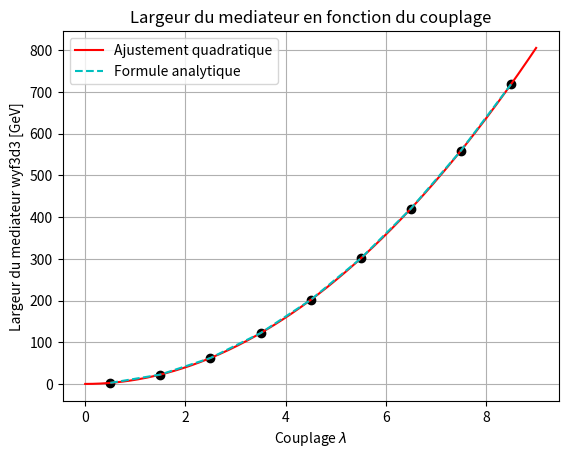
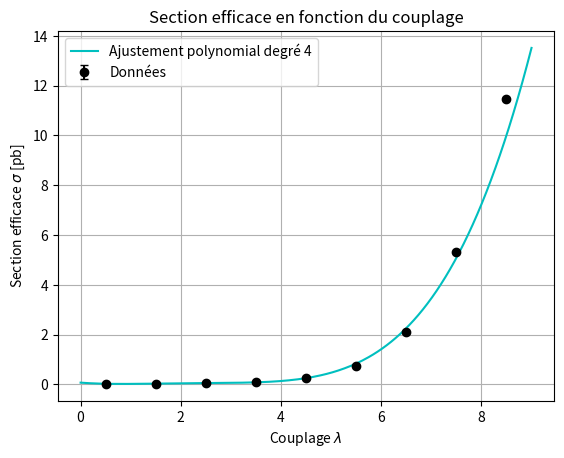
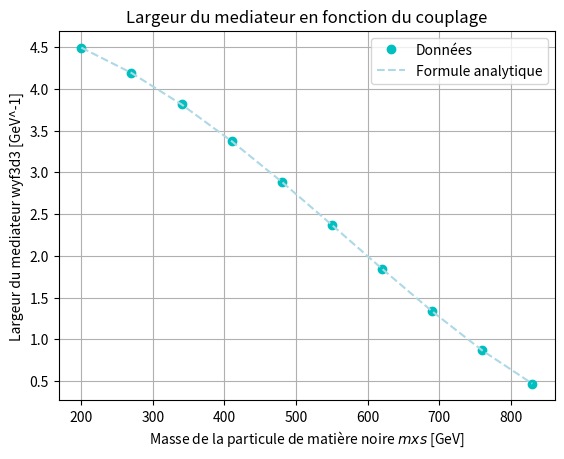
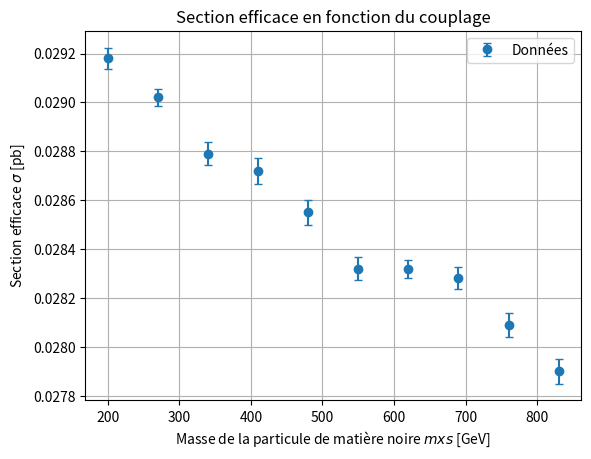
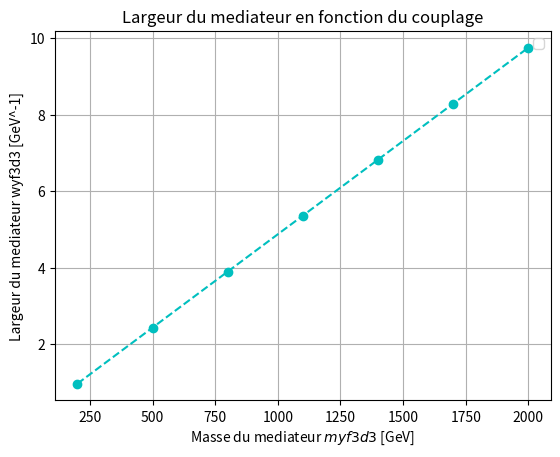
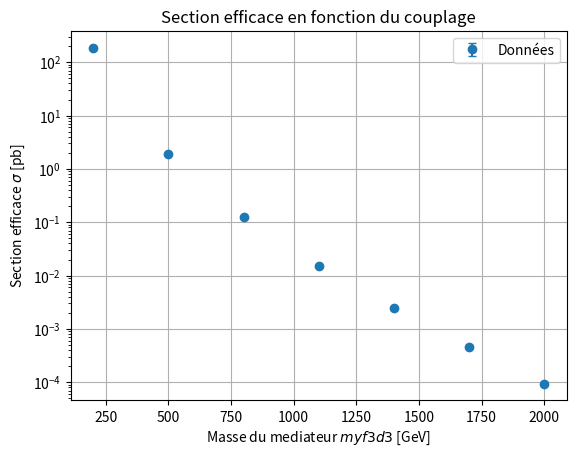

These figures' Python source, in order:
 #!/usr/bin/env python3
# -*- coding: utf-8 -*-
"""
Created on Fri Jun  5 12:31:20 2026

@author: aless
"""

import numpy as np
import matplotlib.pyplot as plt
import cmath
from scipy.optimize import curve_fit


#Éq. pour les ajustements
def quad(x,a,b,c):
    return a*x**2 + b*x +c

def poly4(x,a,b,c,d,e):
    return a*x**4 + b*x**3 +c*x**2 + d*x + e

def partial_widths(lamF3d3x3, MYF3d3, MXs):
    return (lamF3d3x3**2*MXs**4)/(32*cmath.pi*abs(MYF3d3)**3)+(-(lamF3d3x3**2*MXs**2*MYF3d3**2))/(16*cmath.pi*abs(MYF3d3)**3)+(lamF3d3x3**2*MYF3d3**4)/(32*cmath.pi*abs(MYF3d3)**3)

### ÉQ. Analytique des PARTIAL WIDTHS : valeurs fixées
lamF3d3x3 = 0.7
MYF3d3 = 1000  # masse du médiateur en GeV
MXs = 10       # masse de la matière noire en GeV

# En faisant varier le couplage et "Auto" pour la largeyr du mediateur
lam = np.arange(0.5, 8.6, 1) # couplage
larg = np.array([2.4862986514816625,22.37668786333496,62.15746628704156,121.82863392260145,201.39019077001464,300.8421368292811,420.1844721004009,559.417196583374,718.5403102782004]) # largeur de du mediateur
cs = np.array([0.02906, 0.03575, 0.05339, 0.09839, 0.2566, 0.7484, 2.105, 5.327, 11.47]) # section efficace de la simulation
cs_err = np.array([3.9e-05, 6.5e-05, 1.2e-04, 2.8e-04, 5.8e-04, 2.0e-03, 5.8e-03, 1.1e-02, 3.0e-02]) # erreur sur la section efficace

# Ajustement de la largeur en fonction de lambda
params_larg, pcov_larg = curve_fit(quad, lam, larg)
a, b, c = params_larg
a_err, b_err, c_err = np.sqrt(np.diag(pcov_larg))
# Ajustement de la section efficace en fonction de lambda
params_cs, pcov_cs = curve_fit(poly4,lam, cs, sigma = cs_err, absolute_sigma = True)
l, m, n, o, p = params_cs
l_err, m_err, n_err, o_err, p_err = np.sqrt(np.diag(pcov_cs))


lam_fit = np.linspace(lam.min()-0.5, lam.max()+0.5, 300)
larg_fit = quad(lam_fit, *params_larg)
cs_fit = poly4(lam_fit, *params_cs)


larg_theo_lam = partial_widths(lam, MYF3d3, MXs)

plt.figure()
plt.plot(lam, larg, "ok")
plt.xlabel(r"Couplage $\lambda$")
plt.plot(lam_fit, larg_fit, "-", label="Ajustement quadratique", color = "r")
plt.plot(lam, larg_theo_lam, "--", label="Formule analytique", color = "c")
plt.ylabel("Largeur du mediateur wyf3d3 [GeV]")
plt.title("Largeur du mediateur en fonction du couplage")
plt.grid()
plt.legend()
plt.show()

plt.figure()
plt.errorbar(lam, cs, yerr=cs_err, fmt="o", capsize=3, label="Données", color = "k")
plt.xlabel(r"Couplage $\lambda$")
plt.ylabel(r"Section efficace $\sigma$ [pb]")
plt.plot(lam_fit, cs_fit, "-", label="Ajustement polynomial degré 4", color = "c")
plt.title("Section efficace en fonction du couplage")
plt.grid()
plt.legend()
plt.show()




# Avec couplage lamdba=0.7 et en faisant varier la masse de la particule --> mxs
mxs = np.arange(200, 831, 70)
cs_mxs = np.array([0.02918,0.02902,0.02879,0.02872,0.02855,0.02832,0.02832,0.02828,0.02809,0.0279])
cs_mxs_err = np.array([4.4e-5,3.6e-5,4.6e-5,5.3e-5,5.1e-5,4.7e-5,3.7e-5,4.5e-5,5e-5,5.1e-5])
larg_mxs = np.array([4.491989113825653,4.1893764896878025,3.812358179636822,3.3731719295358067,2.886864148232825,2.3712899075609175,1.8471129423380988,1.337805650367355,0.8696490924366467,0.47173299231890464])

larg_theo_mxs = partial_widths(lamF3d3x3, MYF3d3, mxs)


plt.figure()
plt.plot(mxs, larg_mxs, "co", label = "Données")
plt.plot(mxs, larg_theo_mxs, "--", label="Formule analytique", color = "lightblue")
plt.xlabel(r"Masse de la particule de matière noire $mxs$ [GeV]")
plt.ylabel("Largeur du mediateur wyf3d3 [GeV^-1]")
plt.title("Largeur du mediateur en fonction du couplage")
plt.grid()
plt.legend()
plt.show()

plt.figure()
plt.errorbar(mxs, cs_mxs, yerr=cs_mxs_err, fmt="o", capsize=3, label="Données")
plt.xlabel(r"Masse de la particule de matière noire $mxs$ [GeV]")
plt.ylabel(r"Section efficace $\sigma$ [pb]")
plt.title("Section efficace en fonction du couplage")
plt.grid()
plt.legend()
plt.show()


# Avec couplage lamdba=0.7 et en faisant varier la masse de la particule --> myf3d3

myf3d3 = np.arange(200, 2001, 300)
cs_myf3d3 = np.array([1.875637e+02, 1.899790e+00, 1.258021e-01, 1.543741e-02, 2.485075e-03, 4.619699e-04, 9.433821e-05])
cs_myf3d3_err = np.array([2.526413e-01, 2.043147e-03, 1.994815e-04, 2.876338e-05, 2.995472e-06, 6.688022e-07, 1.412113e-07])
larg_myf3d3 = np.array([9.699560e-01, 2.435111e+00, 3.898078e+00, 5.360646e+00, 6.823072e+00, 8.285431e+00, 9.747753e+00])

larg_theo_myf3d3 = partial_widths(lamF3d3x3, myf3d3, MXs)

plt.figure()
plt.plot(myf3d3, larg_myf3d3, "co--")
plt.xlabel(r"Masse du mediateur $myf3d3$ [GeV]")
plt.ylabel("Largeur du mediateur wyf3d3 [GeV^-1]")
plt.title("Largeur du mediateur en fonction du couplage")
plt.legend()
plt.grid()
plt.show()

plt.figure()
plt.errorbar(myf3d3, cs_myf3d3, yerr=cs_myf3d3_err, fmt="o", capsize=3, label="Données")
plt.xlabel(r"Masse du mediateur $myf3d3$ [GeV]")
plt.ylabel(r"Section efficace $\sigma$ [pb]")
plt.title("Section efficace en fonction du couplage")
plt.yscale("log")
plt.grid()
plt.legend()
plt.show()
